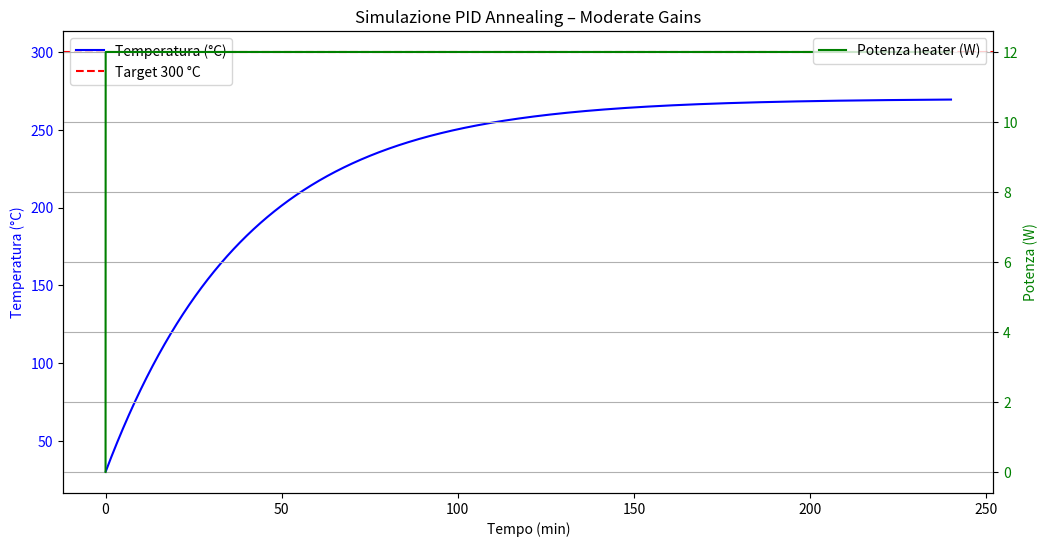

This figure's Python source:
"""
05_pid_thermal_model.py
Simulazione PID per controllo temperatura annealing (300 °C target)
Autore: Phys Soliman (TET Collective)
Data: Marzo 2026
"""

import numpy as np
import matplotlib.pyplot as plt

# Parametri fisici
C = 120.0       # capacità termica J/K
k_loss = 0.05   # costante perdita termica W/K
P_max = 12.0    # potenza massima heater W
T_amb = 30.0    # temperatura ambiente °C
T_set = 300.0   # target °C

# Parametri PID (moderati)
Kp = 2.1
Ki = 0.002      # scalato per dt=1 s
Kd = 16.0

# Tempo simulazione
dt = 1.0        # s
t_total = 4*3600  # 4 ore
n_steps = int(t_total / dt)
time = np.arange(0, t_total, dt)

# Inizializzazione
T = np.zeros(n_steps)
T[0] = T_amb
integral = 0.0
prev_error = T_set - T[0]
P_history = np.zeros(n_steps)

for i in range(1, n_steps):
    error = T_set - T[i-1]
    integral += error * dt
    derivative = (error - prev_error) / dt
    
    P = Kp * error + Ki * integral + Kd * derivative
    P = np.clip(P, 0, P_max)  # saturation
    
    # Dinamica termica
    dT_dt = (P - k_loss * (T[i-1] - T_amb)) / C
    T[i] = T[i-1] + dT_dt * dt
    
    P_history[i] = P
    prev_error = error

# Plot
fig, ax1 = plt.subplots(figsize=(12,6))

ax1.plot(time/60, T, 'b-', label='Temperatura (°C)')
ax1.axhline(T_set, color='r', linestyle='--', label='Target 300 °C')
ax1.set_xlabel('Tempo (min)')
ax1.set_ylabel('Temperatura (°C)', color='b')
ax1.tick_params(axis='y', labelcolor='b')
ax1.legend(loc='upper left')

ax2 = ax1.twinx()
ax2.plot(time/60, P_history, 'g-', label='Potenza heater (W)')
ax2.set_ylabel('Potenza (W)', color='g')
ax2.tick_params(axis='y', labelcolor='g')
ax2.legend(loc='upper right')

plt.title('Simulazione PID Annealing – Moderate Gains')
plt.grid(True)
plt.show()
